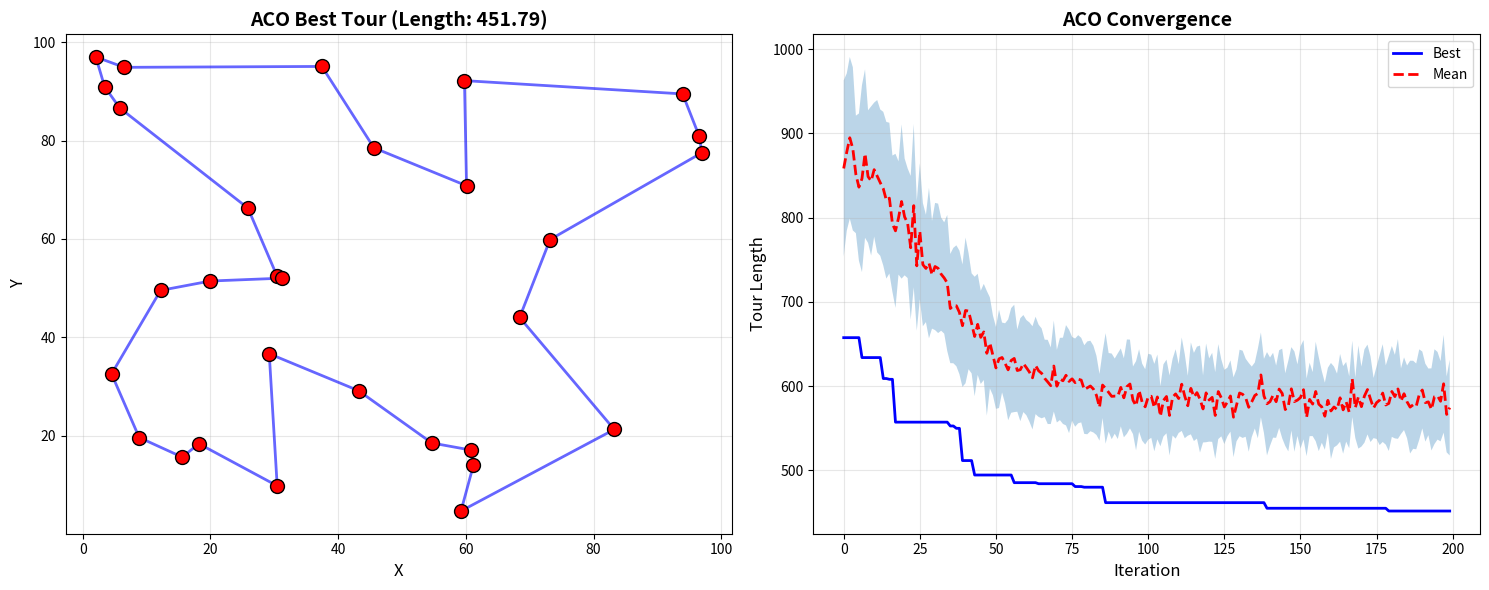
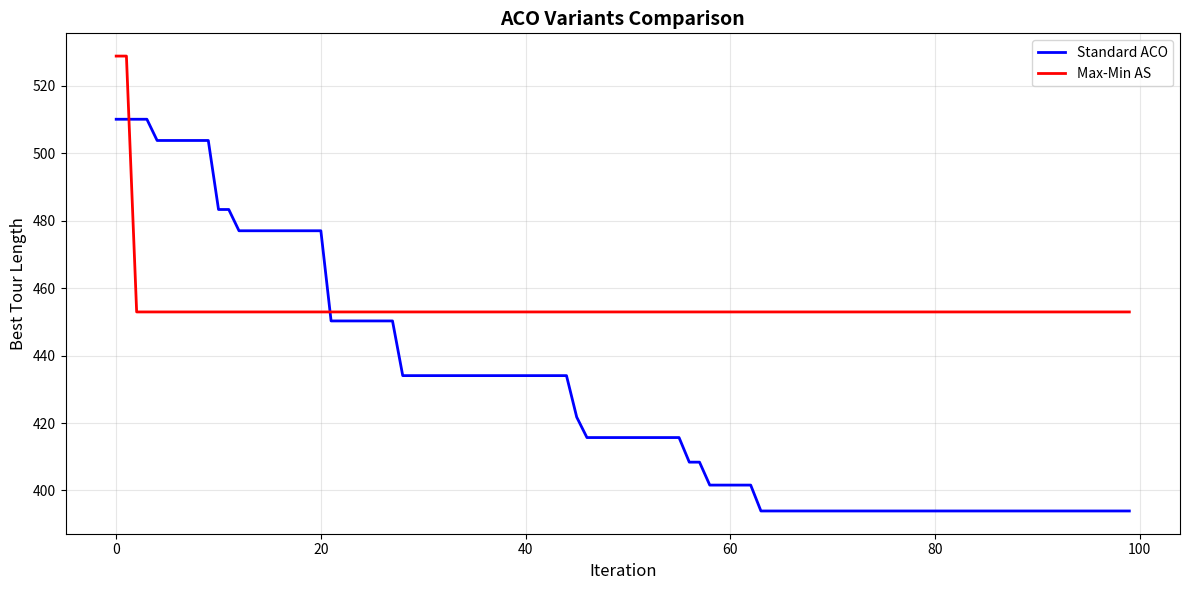

Recreate these plots in Python, in order.
"""
Ant Colony Optimization (ACO)
=============================

This solution implements Ant Colony Optimization, a probabilistic metaheuristic
inspired by the foraging behavior of ants.

Mathematical Background:
-----------------------
ACO uses artificial ants to construct solutions:
1. Ants build solutions incrementally
2. Pheromone trails τ guide construction (learned information)
3. Heuristic information η provides problem-specific guidance
4. Probability of choosing component j from i:
   p_ij = (τ_ij^α * η_ij^β) / Σ (τ_ik^α * η_ik^β)

Update rules:
- Pheromone evaporation: τ_ij ← (1-ρ) * τ_ij
- Pheromone deposit: τ_ij ← τ_ij + Δτ_ij (from ants)

Variants:
- Ant System (AS)
- Max-Min Ant System (MMAS)
- Ant Colony System (ACS)

Author: Optimization Expert
Date: 2024
"""

import numpy as np
import pandas as pd
import matplotlib.pyplot as plt
import seaborn as sns
from typing import List, Tuple, Dict, Optional
import warnings
warnings.filterwarnings('ignore')


class AntColonyOptimizer:
    """Ant Colony Optimization for TSP and combinatorial problems."""

    def __init__(self, distance_matrix: np.ndarray):
        """
        Initialize ACO.

        Args:
            distance_matrix: Matrix of distances between nodes
        """
        self.distances = distance_matrix
        self.n_nodes = len(distance_matrix)
        self.pheromones = np.ones((self.n_nodes, self.n_nodes))
        self.history = []

    def optimize(self, n_ants: int = 20, n_iterations: int = 100,
                alpha: float = 1.0, beta: float = 2.0,
                evaporation_rate: float = 0.1,
                q: float = 1.0) -> Dict:
        """
        Run ACO algorithm.

        Args:
            n_ants: Number of ants
            n_iterations: Number of iterations
            alpha: Pheromone importance
            beta: Heuristic importance
            evaporation_rate: Pheromone evaporation rate (ρ)
            q: Pheromone deposit factor

        Returns:
            Optimization results
        """
        best_tour = None
        best_length = np.inf

        for iteration in range(n_iterations):
            tours = []
            lengths = []

            # Each ant constructs a tour
            for ant in range(n_ants):
                tour = self._construct_tour(alpha, beta)
                length = self._tour_length(tour)

                tours.append(tour)
                lengths.append(length)

                # Update best
                if length < best_length:
                    best_length = length
                    best_tour = tour.copy()

            # Pheromone evaporation
            self.pheromones *= (1 - evaporation_rate)

            # Pheromone deposit
            for tour, length in zip(tours, lengths):
                deposit = q / length
                for i in range(len(tour) - 1):
                    self.pheromones[tour[i], tour[i+1]] += deposit
                    self.pheromones[tour[i+1], tour[i]] += deposit

                # Close the tour
                self.pheromones[tour[-1], tour[0]] += deposit
                self.pheromones[tour[0], tour[-1]] += deposit

            # Store history
            self.history.append({
                'iteration': iteration,
                'best_length': best_length,
                'mean_length': np.mean(lengths),
                'std_length': np.std(lengths)
            })

        return {
            'best_tour': best_tour,
            'best_length': best_length,
            'history': self.history
        }

    def _construct_tour(self, alpha: float, beta: float) -> List[int]:
        """Construct a tour using ACO probability rules."""
        tour = []
        unvisited = set(range(self.n_nodes))

        # Start from random node
        current = np.random.randint(self.n_nodes)
        tour.append(current)
        unvisited.remove(current)

        while unvisited:
            # Calculate probabilities
            probabilities = []
            for node in unvisited:
                pheromone = self.pheromones[current, node] ** alpha
                heuristic = (1.0 / self.distances[current, node]) ** beta if self.distances[current, node] > 0 else 0
                probabilities.append(pheromone * heuristic)

            probabilities = np.array(probabilities)
            probabilities /= probabilities.sum()

            # Select next node
            next_node = np.random.choice(list(unvisited), p=probabilities)

            tour.append(next_node)
            unvisited.remove(next_node)
            current = next_node

        return tour

    def _tour_length(self, tour: List[int]) -> float:
        """Calculate total tour length."""
        length = sum(self.distances[tour[i], tour[i+1]] for i in range(len(tour)-1))
        length += self.distances[tour[-1], tour[0]]  # Return to start
        return length


class MaxMinAntSystem:
    """Max-Min Ant System variant with bounds on pheromone values."""

    def __init__(self, distance_matrix: np.ndarray):
        self.distances = distance_matrix
        self.n_nodes = len(distance_matrix)
        self.pheromones = None
        self.tau_min = 0.01
        self.tau_max = 10.0
        self.history = []

    def optimize(self, n_ants: int = 20, n_iterations: int = 100) -> Dict:
        """Run MMAS."""
        # Initialize pheromones to tau_max
        self.pheromones = np.ones((self.n_nodes, self.n_nodes)) * self.tau_max

        best_tour = None
        best_length = np.inf
        iteration_best_tour = None
        iteration_best_length = np.inf

        for iteration in range(n_iterations):
            tours = []
            lengths = []

            for ant in range(n_ants):
                tour = self._construct_tour()
                length = self._tour_length(tour)

                tours.append(tour)
                lengths.append(length)

                if length < best_length:
                    best_length = length
                    best_tour = tour.copy()

                if length < iteration_best_length:
                    iteration_best_length = length
                    iteration_best_tour = tour.copy()

            # Pheromone update (only best ant)
            self.pheromones *= 0.98  # Evaporation

            deposit = 1.0 / best_length
            for i in range(len(best_tour) - 1):
                self.pheromones[best_tour[i], best_tour[i+1]] += deposit
                self.pheromones[best_tour[i+1], best_tour[i]] += deposit

            # Apply bounds
            self.pheromones = np.clip(self.pheromones, self.tau_min, self.tau_max)

            self.history.append({
                'iteration': iteration,
                'best_length': best_length,
                'mean_length': np.mean(lengths)
            })

            iteration_best_length = np.inf

        return {
            'best_tour': best_tour,
            'best_length': best_length,
            'history': self.history
        }

    def _construct_tour(self) -> List[int]:
        """Construct tour using pheromones."""
        tour = []
        unvisited = set(range(self.n_nodes))

        current = np.random.randint(self.n_nodes)
        tour.append(current)
        unvisited.remove(current)

        while unvisited:
            probabilities = []
            for node in unvisited:
                pheromone = self.pheromones[current, node]
                heuristic = 1.0 / self.distances[current, node] if self.distances[current, node] > 0 else 0
                probabilities.append(pheromone * heuristic ** 2)

            probabilities = np.array(probabilities)
            probabilities /= probabilities.sum()

            next_node = np.random.choice(list(unvisited), p=probabilities)
            tour.append(next_node)
            unvisited.remove(next_node)
            current = next_node

        return tour

    def _tour_length(self, tour: List[int]) -> float:
        """Calculate tour length."""
        length = sum(self.distances[tour[i], tour[i+1]] for i in range(len(tour)-1))
        length += self.distances[tour[-1], tour[0]]
        return length


def demonstrate_aco_tsp():
    """Demonstrate ACO on TSP."""
    np.random.seed(42)

    # Generate random cities
    n_cities = 30
    cities = np.random.rand(n_cities, 2) * 100

    # Compute distance matrix
    distances = np.zeros((n_cities, n_cities))
    for i in range(n_cities):
        for j in range(n_cities):
            distances[i, j] = np.linalg.norm(cities[i] - cities[j])

    # Run ACO
    aco = AntColonyOptimizer(distances)
    result = aco.optimize(n_ants=30, n_iterations=200)

    print(f"Best tour length: {result['best_length']:.2f}")

    # Visualize
    fig, axes = plt.subplots(1, 2, figsize=(15, 6))

    # Best tour
    tour = result['best_tour']
    tour_cities = cities[tour]

    axes[0].plot(tour_cities[:, 0], tour_cities[:, 1], 'b-', linewidth=2, alpha=0.6)
    axes[0].plot([tour_cities[-1, 0], tour_cities[0, 0]],
                [tour_cities[-1, 1], tour_cities[0, 1]], 'b-', linewidth=2, alpha=0.6)
    axes[0].scatter(cities[:, 0], cities[:, 1], c='red', s=100, zorder=5, edgecolors='black')
    axes[0].set_xlabel('X', fontsize=12)
    axes[0].set_ylabel('Y', fontsize=12)
    axes[0].set_title(f'ACO Best Tour (Length: {result["best_length"]:.2f})',
                     fontsize=14, fontweight='bold')
    axes[0].grid(True, alpha=0.3)

    # Convergence
    history_df = pd.DataFrame(result['history'])
    axes[1].plot(history_df['iteration'], history_df['best_length'], 'b-', linewidth=2, label='Best')
    axes[1].plot(history_df['iteration'], history_df['mean_length'], 'r--', linewidth=2, label='Mean')
    axes[1].fill_between(history_df['iteration'],
                         history_df['mean_length'] - history_df['std_length'],
                         history_df['mean_length'] + history_df['std_length'],
                         alpha=0.3)
    axes[1].set_xlabel('Iteration', fontsize=12)
    axes[1].set_ylabel('Tour Length', fontsize=12)
    axes[1].set_title('ACO Convergence', fontsize=14, fontweight='bold')
    axes[1].legend()
    axes[1].grid(True, alpha=0.3)

    plt.tight_layout()
    plt.savefig('aco_tsp_solution.png', dpi=300, bbox_inches='tight')
    plt.close()

    return result


def compare_aco_variants():
    """Compare ACO variants."""
    np.random.seed(42)

    n_cities = 20
    cities = np.random.rand(n_cities, 2) * 100

    distances = np.zeros((n_cities, n_cities))
    for i in range(n_cities):
        for j in range(n_cities):
            distances[i, j] = np.linalg.norm(cities[i] - cities[j])

    # Standard ACO
    aco = AntColonyOptimizer(distances)
    result_aco = aco.optimize(n_ants=20, n_iterations=100)

    # MMAS
    mmas = MaxMinAntSystem(distances)
    result_mmas = mmas.optimize(n_ants=20, n_iterations=100)

    # Visualize comparison
    fig, ax = plt.subplots(figsize=(12, 6))

    history_aco = pd.DataFrame(result_aco['history'])
    history_mmas = pd.DataFrame(result_mmas['history'])

    ax.plot(history_aco['iteration'], history_aco['best_length'],
           'b-', linewidth=2, label='Standard ACO')
    ax.plot(history_mmas['iteration'], history_mmas['best_length'],
           'r-', linewidth=2, label='Max-Min AS')

    ax.set_xlabel('Iteration', fontsize=12)
    ax.set_ylabel('Best Tour Length', fontsize=12)
    ax.set_title('ACO Variants Comparison', fontsize=14, fontweight='bold')
    ax.legend()
    ax.grid(True, alpha=0.3)

    plt.tight_layout()
    plt.savefig('aco_variants_comparison.png', dpi=300, bbox_inches='tight')
    plt.close()

    print(f"Standard ACO: {result_aco['best_length']:.2f}")
    print(f"Max-Min AS: {result_mmas['best_length']:.2f}")

    return result_aco, result_mmas


def main():
    """Main execution function."""
    print("="*70)
    print("Ant Colony Optimization (ACO)")
    print("="*70)

    # Example 1: TSP with ACO
    print("\n1. Traveling Salesman Problem with ACO")
    print("-" * 70)
    tsp_result = demonstrate_aco_tsp()

    # Example 2: ACO variants comparison
    print("\n2. ACO Variants Comparison")
    print("-" * 70)
    result_aco, result_mmas = compare_aco_variants()

    print("\n" + "="*70)
    print("Analysis complete!")
    print("="*70)


if __name__ == "__main__":
    main()


def advanced_aco_applications():
    """Advanced ACO applications and analysis."""
    np.random.seed(42)
    
    # Vehicle Routing Problem simulation
    n_customers = 15
    depot = np.array([50, 50])
    customers = np.random.rand(n_customers, 2) * 100
    all_locations = np.vstack([depot, customers])
    
    # Calculate distance matrix
    n_locations = len(all_locations)
    distances = np.zeros((n_locations, n_locations))
    for i in range(n_locations):
        for j in range(n_locations):
            distances[i, j] = np.linalg.norm(all_locations[i] - all_locations[j])
    
    # Run ACO
    aco_vrp = AntColonyOptimizer(distances)
    result_vrp = aco_vrp.optimize(n_ants=20, n_iterations=150)
    
    print(f"\nVehicle Routing Problem:")
    print(f"  Best route length: {result_vrp['best_length']:.2f}")
    
    # Parameter sensitivity analysis
    alphas = np.linspace(0.5, 2.0, 8)
    betas = np.linspace(1.0, 5.0, 8)
    
    sensitivity_results = []
    
    for alpha in alphas:
        for beta in betas:
            aco_param = AntColonyOptimizer(distances[:10, :10])
            result_param = aco_param.optimize(n_ants=15, n_iterations=50, 
                                             alpha=alpha, beta=beta)
            sensitivity_results.append({
                'alpha': alpha,
                'beta': beta,
                'best_length': result_param['best_length']
            })
    
    sensitivity_df = pd.DataFrame(sensitivity_results)
    
    # Create heatmap
    pivot_table = sensitivity_df.pivot(index='beta', columns='alpha', values='best_length')
    
    fig, axes = plt.subplots(2, 2, figsize=(15, 12))
    
    # Heatmap
    sns.heatmap(pivot_table, annot=True, fmt='.1f', cmap='YlOrRd', ax=axes[0, 0])
    axes[0, 0].set_title('Parameter Sensitivity (α, β)', fontsize=14, fontweight='bold')
    axes[0, 0].set_xlabel('Alpha (α)', fontsize=12)
    axes[0, 0].set_ylabel('Beta (β)', fontsize=12)
    
    # VRP route visualization
    tour = result_vrp['best_tour']
    tour_locs = all_locations[tour]
    
    axes[0, 1].plot(tour_locs[:, 0], tour_locs[:, 1], 'b-', linewidth=2, alpha=0.6)
    axes[0, 1].plot([tour_locs[-1, 0], tour_locs[0, 0]],
                   [tour_locs[-1, 1], tour_locs[0, 1]], 'b-', linewidth=2, alpha=0.6)
    axes[0, 1].scatter(customers[:, 0], customers[:, 1], c='red', s=100, 
                      zorder=5, edgecolors='black', label='Customers')
    axes[0, 1].scatter(depot[0], depot[1], c='green', s=200, marker='s',
                      zorder=5, edgecolors='black', label='Depot')
    axes[0, 1].set_xlabel('X', fontsize=12)
    axes[0, 1].set_ylabel('Y', fontsize=12)
    axes[0, 1].set_title('Vehicle Routing Solution', fontsize=14, fontweight='bold')
    axes[0, 1].legend()
    axes[0, 1].grid(True, alpha=0.3)
    
    # Alpha effect
    alpha_effect = sensitivity_df[sensitivity_df['beta'] == 3.0].groupby('alpha')['best_length'].mean()
    axes[1, 0].plot(alpha_effect.index, alpha_effect.values, 'ro-', linewidth=2, markersize=10)
    axes[1, 0].set_xlabel('Alpha (Pheromone Weight)', fontsize=12)
    axes[1, 0].set_ylabel('Average Best Length', fontsize=12)
    axes[1, 0].set_title('Alpha Parameter Effect', fontsize=14, fontweight='bold')
    axes[1, 0].grid(True, alpha=0.3)
    
    # Beta effect
    beta_effect = sensitivity_df[sensitivity_df['alpha'] == 1.0].groupby('beta')['best_length'].mean()
    axes[1, 1].plot(beta_effect.index, beta_effect.values, 'bo-', linewidth=2, markersize=10)
    axes[1, 1].set_xlabel('Beta (Heuristic Weight)', fontsize=12)
    axes[1, 1].set_ylabel('Average Best Length', fontsize=12)
    axes[1, 1].set_title('Beta Parameter Effect', fontsize=14, fontweight='bold')
    axes[1, 1].grid(True, alpha=0.3)
    
    plt.tight_layout()
    plt.savefig('aco_advanced_analysis.png', dpi=300, bbox_inches='tight')
    plt.close()
